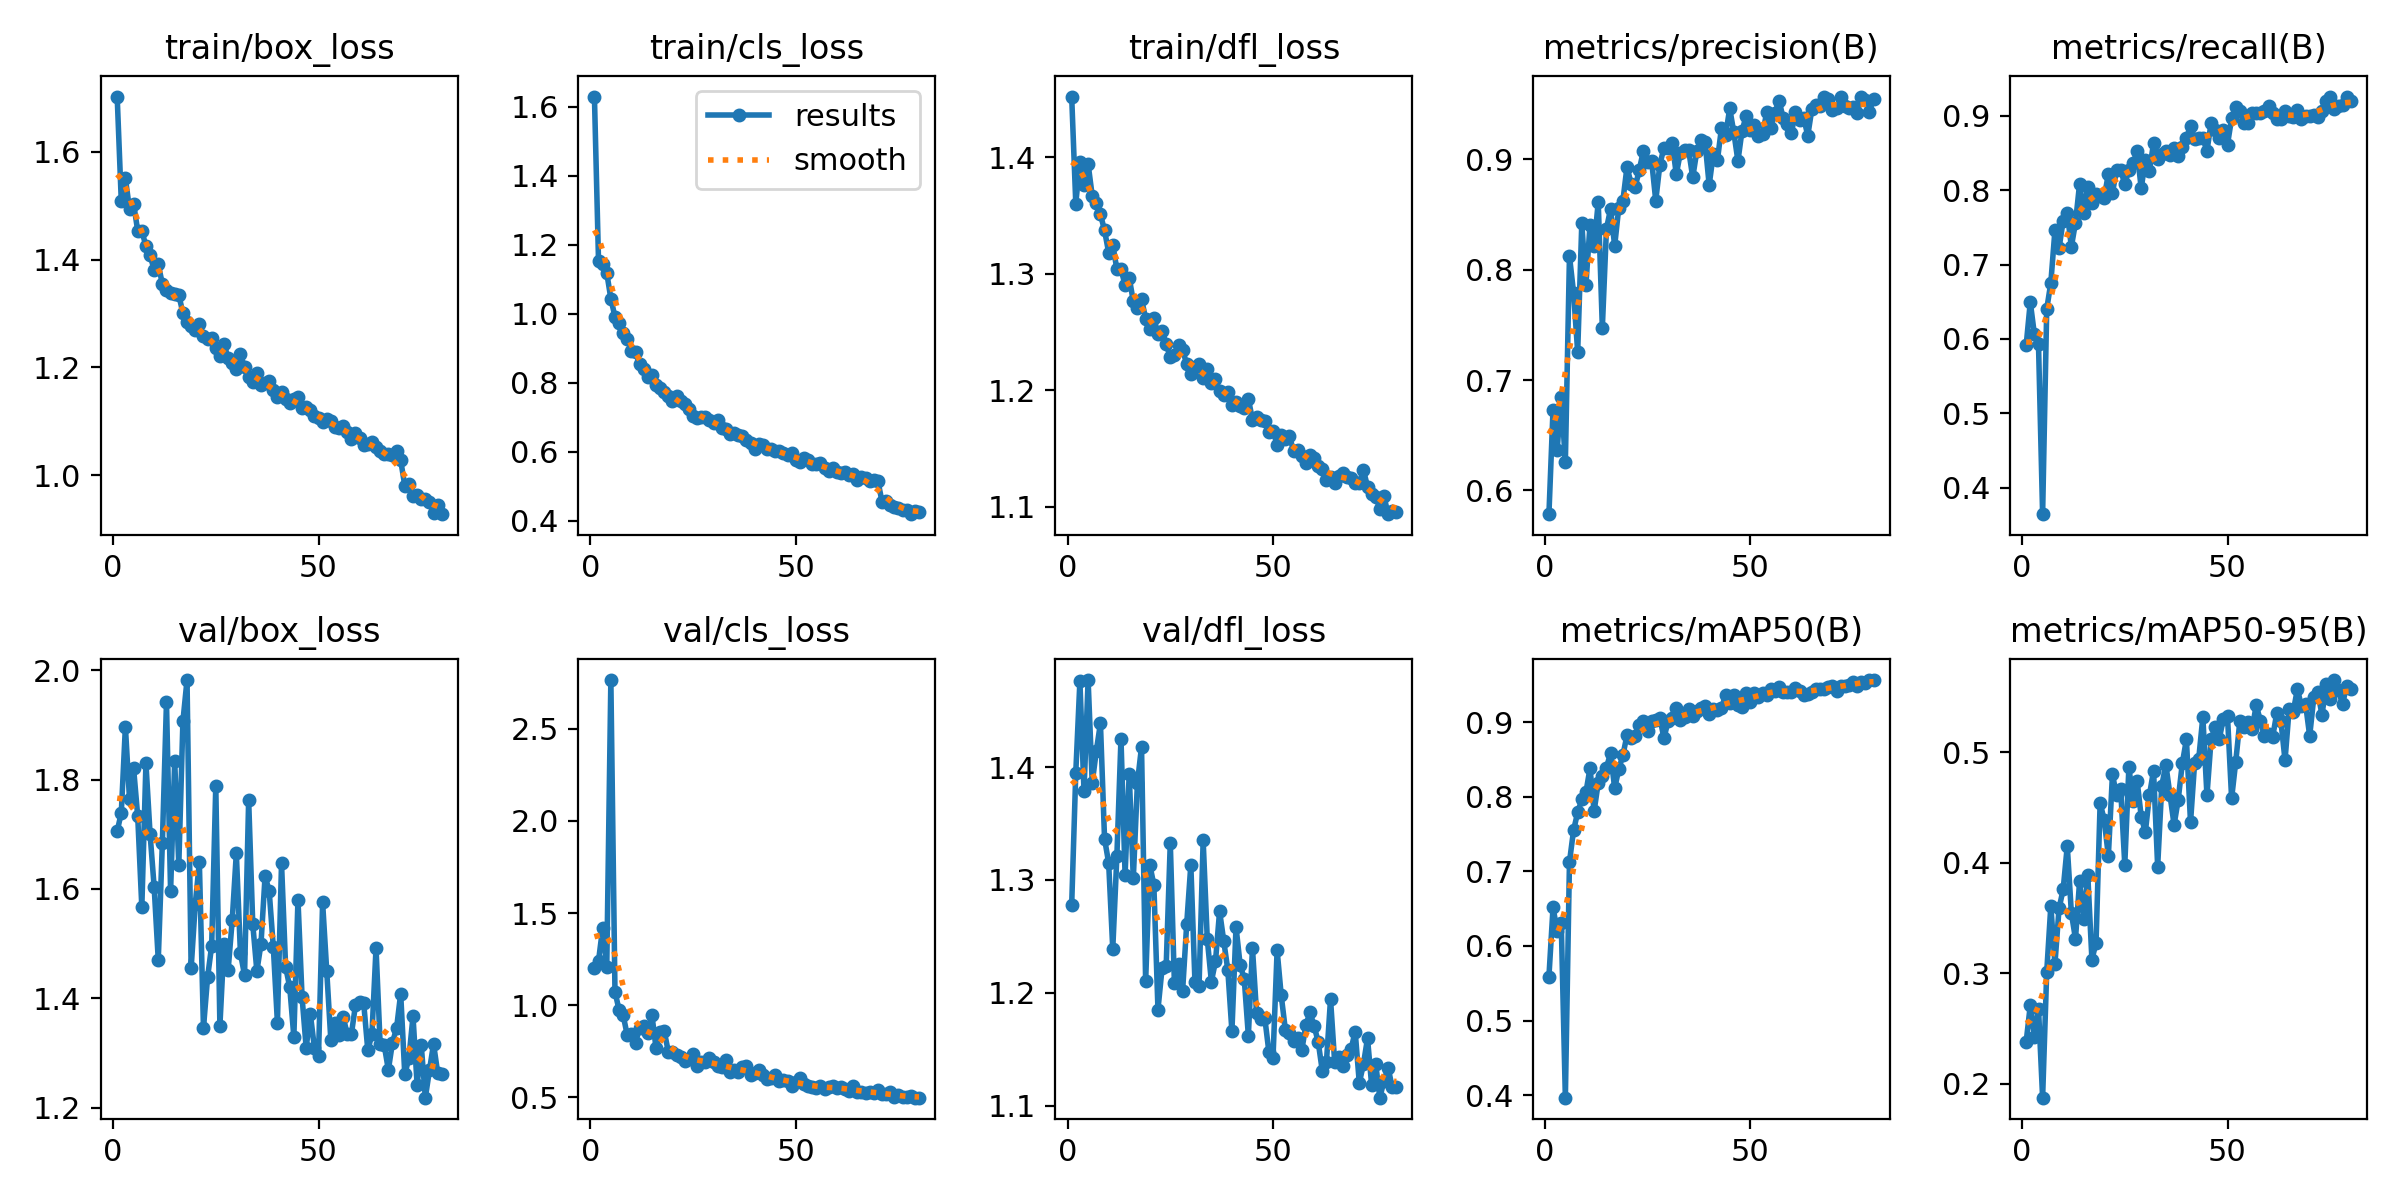

The data file committed next to this chart (first rows):
epoch, time, train/box_loss, train/cls_loss, train/dfl_loss, metrics/precision(B), metrics/recall(B), metrics/mAP50(B), metrics/mAP50-95(B), val/box_loss, val/cls_loss, val/dfl_loss, lr/pg0, lr/pg1, lr/pg2
1, 54.7, 1.702, 1.63, 1.452, 0.5784, 0.5916, 0.5589, 0.2379, 1.705, 1.205, 1.278, 0.0004117, 0.0004117, 0.0004117
2, 108.3, 1.508, 1.152, 1.36, 0.6732, 0.6495, 0.6516, 0.271, 1.739, 1.241, 1.395, 0.0008181, 0.0008181, 0.0008181
3, 160.7, 1.55, 1.143, 1.396, 0.6369, 0.6061, 0.6204, 0.2426, 1.897, 1.419, 1.476, 0.001214, 0.001214, 0.001214
4, 210.8, 1.494, 1.119, 1.376, 0.6847, 0.5926, 0.6305, 0.268, 1.765, 1.207, 1.379, 0.001204, 0.001204, 0.001204
5, 267.6, 1.503, 1.044, 1.394, 0.6259, 0.3643, 0.3965, 0.1873, 1.82, 2.765, 1.477, 0.001188, 0.001188, 0.001188
6, 320.2, 1.453, 0.9911, 1.367, 0.8125, 0.64, 0.7127, 0.3011, 1.733, 1.074, 1.386, 0.001173, 0.001173, 0.001173
7, 371.7, 1.454, 0.9728, 1.361, 0.7791, 0.6754, 0.7553, 0.361, 1.567, 0.9741, 1.414, 0.001157, 0.001157, 0.001157
8, 434.5, 1.424, 0.9443, 1.351, 0.7254, 0.746, 0.7792, 0.3086, 1.83, 0.9448, 1.439, 0.001142, 0.001142, 0.001142
9, 491.3, 1.409, 0.9255, 1.337, 0.8421, 0.7217, 0.7965, 0.3587, 1.701, 0.837, 1.337, 0.001126, 0.001126, 0.001126
10, 542.3, 1.38, 0.8918, 1.318, 0.7861, 0.7589, 0.8059, 0.3759, 1.604, 0.8449, 1.315, 0.001111, 0.001111, 0.001111
11, 598.9, 1.391, 0.8877, 1.325, 0.8406, 0.7691, 0.8386, 0.4152, 1.47, 0.7966, 1.239, 0.001095, 0.001095, 0.001095
12, 657.8, 1.354, 0.8543, 1.304, 0.8219, 0.7239, 0.781, 0.3545, 1.685, 0.8782, 1.321, 0.00108, 0.00108, 0.00108
13, 714.6, 1.343, 0.8385, 1.304, 0.8613, 0.7562, 0.8189, 0.3311, 1.941, 0.8864, 1.425, 0.001064, 0.001064, 0.001064
14, 766.8, 1.337, 0.816, 1.29, 0.7475, 0.8085, 0.8286, 0.3832, 1.596, 0.8491, 1.305, 0.001049, 0.001049, 0.001049
15, 821.6, 1.337, 0.8223, 1.297, 0.8372, 0.7695, 0.8394, 0.3491, 1.833, 0.9452, 1.394, 0.001033, 0.001033, 0.001033
16, 878.4, 1.334, 0.7932, 1.276, 0.855, 0.8047, 0.8585, 0.3885, 1.644, 0.7672, 1.301, 0.001018, 0.001018, 0.001018
17, 933, 1.3, 0.7836, 1.27, 0.8217, 0.7834, 0.8116, 0.3124, 1.906, 0.8568, 1.386, 0.001002, 0.001002, 0.001002
18, 984.4, 1.284, 0.7734, 1.278, 0.8563, 0.7954, 0.8373, 0.3274, 1.982, 0.8582, 1.418, 0.000987, 0.000987, 0.000987
19, 1035, 1.277, 0.7601, 1.261, 0.8626, 0.792, 0.8558, 0.4542, 1.455, 0.7459, 1.21, 0.0009716, 0.0009716, 0.0009716
20, 1095, 1.269, 0.748, 1.252, 0.8931, 0.7901, 0.8828, 0.4387, 1.572, 0.7442, 1.314, 0.0009561, 0.0009561, 0.0009561
21, 1148, 1.28, 0.7613, 1.262, 0.8781, 0.822, 0.8793, 0.4063, 1.649, 0.7323, 1.296, 0.0009406, 0.0009406, 0.0009406
22, 1198, 1.259, 0.747, 1.248, 0.8751, 0.7968, 0.882, 0.48, 1.346, 0.7217, 1.185, 0.0009252, 0.0009252, 0.0009252
23, 1250, 1.253, 0.7393, 1.251, 0.8907, 0.8267, 0.8962, 0.4611, 1.438, 0.6965, 1.222, 0.0009097, 0.0009097, 0.0009097
24, 1300, 1.255, 0.7223, 1.24, 0.908, 0.8273, 0.9021, 0.4666, 1.496, 0.7102, 1.224, 0.0008942, 0.0008942, 0.0008942
25, 1358, 1.235, 0.7041, 1.228, 0.8978, 0.8079, 0.8889, 0.3984, 1.788, 0.7374, 1.333, 0.0008787, 0.0008787, 0.0008787
26, 1408, 1.221, 0.6963, 1.23, 0.8986, 0.8272, 0.9025, 0.4868, 1.35, 0.6722, 1.209, 0.0008633, 0.0008633, 0.0008633
27, 1460, 1.244, 0.6992, 1.239, 0.8627, 0.8361, 0.9026, 0.456, 1.5, 0.6928, 1.226, 0.0008478, 0.0008478, 0.0008478
28, 1518, 1.217, 0.6995, 1.234, 0.8953, 0.8522, 0.9057, 0.4743, 1.451, 0.6905, 1.202, 0.0008323, 0.0008323, 0.0008323
29, 1574, 1.208, 0.6926, 1.223, 0.9106, 0.8024, 0.879, 0.4419, 1.543, 0.7127, 1.261, 0.0008169, 0.0008169, 0.0008169
30, 1629, 1.197, 0.6822, 1.214, 0.9106, 0.8407, 0.9015, 0.4279, 1.665, 0.6918, 1.313, 0.0008014, 0.0008014, 0.0008014
31, 1681, 1.225, 0.6908, 1.219, 0.9153, 0.8261, 0.9061, 0.4612, 1.483, 0.6702, 1.21, 0.0007859, 0.0007859, 0.0007859
32, 1736, 1.2, 0.6694, 1.222, 0.8866, 0.8634, 0.9193, 0.4835, 1.443, 0.6629, 1.206, 0.0007705, 0.0007705, 0.0007705
33, 1787, 1.181, 0.6662, 1.21, 0.9063, 0.8417, 0.9029, 0.3966, 1.763, 0.7024, 1.335, 0.000755, 0.000755, 0.000755
34, 1838, 1.172, 0.6518, 1.218, 0.9087, 0.8485, 0.9072, 0.4698, 1.536, 0.6381, 1.248, 0.0007395, 0.0007395, 0.0007395
35, 1889, 1.189, 0.6546, 1.207, 0.9087, 0.8532, 0.9174, 0.4889, 1.45, 0.6469, 1.21, 0.0007241, 0.0007241, 0.0007241
36, 1945, 1.168, 0.6472, 1.21, 0.8837, 0.8472, 0.9092, 0.4615, 1.5, 0.6374, 1.228, 0.0007086, 0.0007086, 0.0007086
37, 1996, 1.172, 0.6445, 1.199, 0.9076, 0.8566, 0.9146, 0.4344, 1.624, 0.663, 1.272, 0.0006931, 0.0006931, 0.0006931
38, 2052, 1.175, 0.6327, 1.196, 0.9176, 0.8456, 0.919, 0.4571, 1.596, 0.6684, 1.246, 0.0006777, 0.0006777, 0.0006777
39, 2109, 1.157, 0.6244, 1.198, 0.9158, 0.858, 0.9216, 0.4901, 1.494, 0.6215, 1.22, 0.0006622, 0.0006622, 0.0006622
40, 2160, 1.145, 0.6089, 1.187, 0.8768, 0.8695, 0.9111, 0.5118, 1.356, 0.6311, 1.166, 0.0006467, 0.0006467, 0.0006467
41, 2216, 1.154, 0.623, 1.19, 0.9047, 0.8868, 0.9177, 0.4366, 1.647, 0.6498, 1.258, 0.0006312, 0.0006312, 0.0006312
42, 2266, 1.142, 0.618, 1.186, 0.8991, 0.8685, 0.9165, 0.4906, 1.457, 0.6189, 1.225, 0.0006158, 0.0006158, 0.0006158
43, 2321, 1.133, 0.6063, 1.185, 0.9286, 0.8698, 0.9194, 0.4944, 1.421, 0.6018, 1.212, 0.0006003, 0.0006003, 0.0006003
44, 2372, 1.142, 0.6089, 1.192, 0.9219, 0.8701, 0.9365, 0.5321, 1.33, 0.6051, 1.162, 0.0005848, 0.0005848, 0.0005848
45, 2427, 1.145, 0.6017, 1.175, 0.9463, 0.8528, 0.9264, 0.4611, 1.581, 0.6197, 1.24, 0.0005694, 0.0005694, 0.0005694
46, 2478, 1.124, 0.6013, 1.177, 0.9245, 0.8901, 0.9369, 0.5118, 1.402, 0.5864, 1.182, 0.0005539, 0.0005539, 0.0005539
47, 2529, 1.126, 0.5962, 1.174, 0.8986, 0.8805, 0.9232, 0.5228, 1.31, 0.5941, 1.176, 0.0005384, 0.0005384, 0.0005384
48, 2584, 1.121, 0.5914, 1.173, 0.9261, 0.8704, 0.92, 0.5125, 1.372, 0.5908, 1.178, 0.000523, 0.000523, 0.000523
49, 2635, 1.11, 0.5948, 1.164, 0.9393, 0.8804, 0.9389, 0.5304, 1.31, 0.5632, 1.148, 0.0005075, 0.0005075, 0.0005075
50, 2688, 1.105, 0.5762, 1.165, 0.9263, 0.8613, 0.9268, 0.5327, 1.295, 0.5845, 1.142, 0.000492, 0.000492, 0.000492
51, 2739, 1.099, 0.5691, 1.153, 0.9314, 0.8966, 0.9388, 0.4584, 1.575, 0.6056, 1.238, 0.0004766, 0.0004766, 0.0004766
52, 2795, 1.105, 0.5804, 1.162, 0.9212, 0.9124, 0.9336, 0.4914, 1.45, 0.5708, 1.198, 0.0004611, 0.0004611, 0.0004611
53, 2847, 1.101, 0.5753, 1.158, 0.9234, 0.9058, 0.9392, 0.5282, 1.324, 0.5641, 1.168, 0.0004456, 0.0004456, 0.0004456
54, 2904, 1.089, 0.5645, 1.161, 0.9426, 0.8903, 0.9362, 0.5229, 1.354, 0.5564, 1.164, 0.0004302, 0.0004302, 0.0004302
55, 2957, 1.087, 0.5631, 1.148, 0.9289, 0.8899, 0.9448, 0.528, 1.334, 0.55, 1.157, 0.0004147, 0.0004147, 0.0004147
56, 3008, 1.092, 0.5667, 1.149, 0.942, 0.9038, 0.9416, 0.5214, 1.366, 0.5593, 1.16, 0.0003992, 0.0003992, 0.0003992
57, 3063, 1.08, 0.5532, 1.144, 0.9534, 0.9041, 0.948, 0.5431, 1.334, 0.5436, 1.149, 0.0003837, 0.0003837, 0.0003837
58, 3117, 1.066, 0.5424, 1.138, 0.9377, 0.9044, 0.9406, 0.5285, 1.335, 0.5539, 1.172, 0.0003683, 0.0003683, 0.0003683
59, 3172, 1.079, 0.5517, 1.144, 0.932, 0.9063, 0.9409, 0.5146, 1.388, 0.5608, 1.183, 0.0003528, 0.0003528, 0.0003528
60, 3227, 1.069, 0.5421, 1.142, 0.9236, 0.9131, 0.9403, 0.5168, 1.394, 0.5517, 1.171, 0.0003373, 0.0003373, 0.0003373
... 20 more rows
